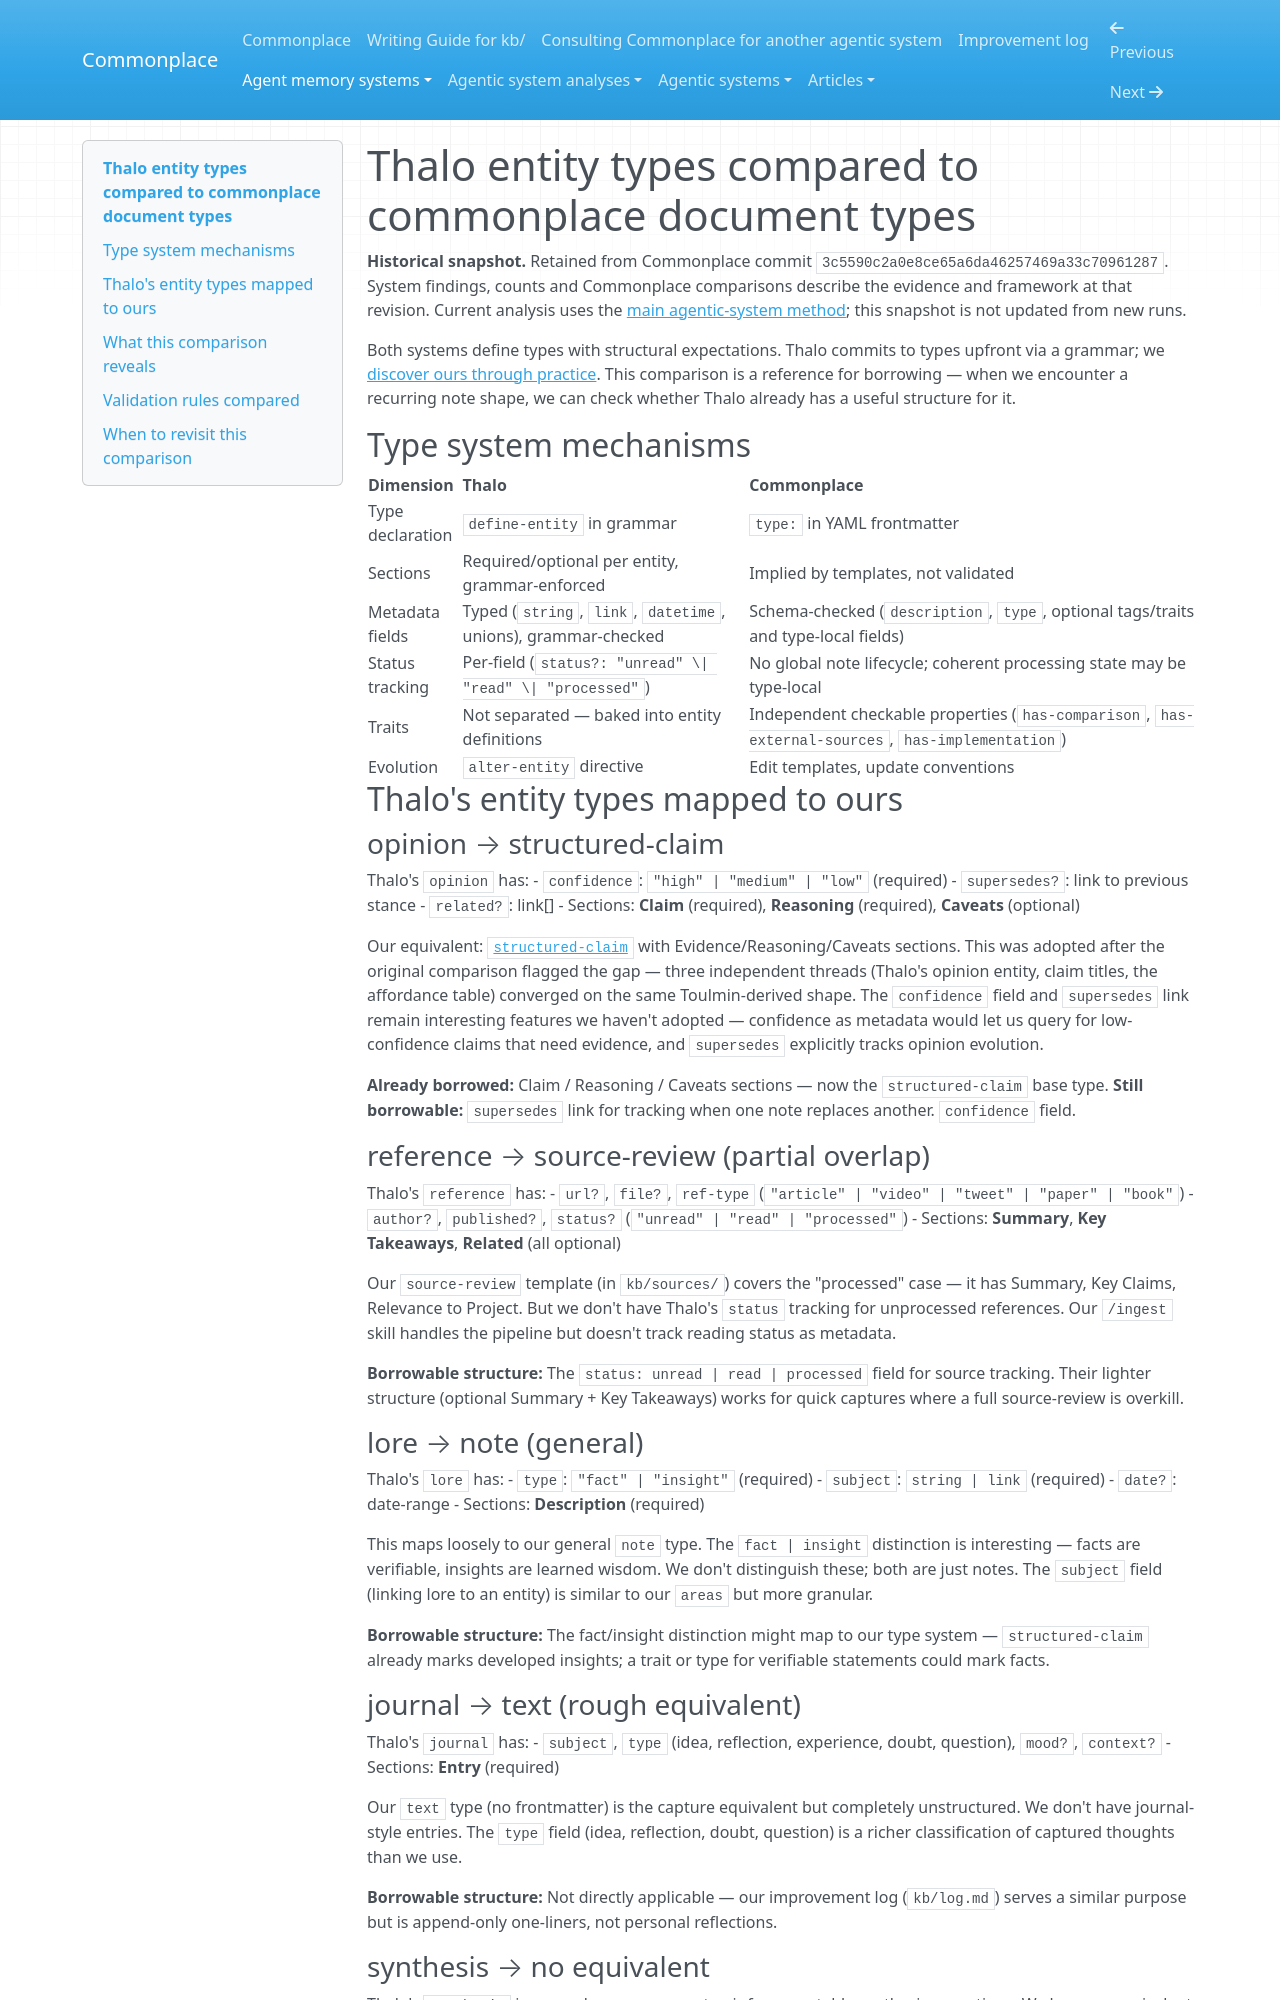

repository: zby/commonplace · page: agent-memory-systems/thalo-type-comparison/index.html · generator: mkdocs

---
description: Reference for borrowing recurring note shapes from Thalo — their entity types (opinion, reference, lore, journal, synthesis) map onto our types with concrete gaps still open (supersedes links, source status tracking)
type: types/note.md
traits: [has-comparison]
---

# Thalo entity types compared to commonplace document types

**Historical snapshot.** Retained from Commonplace commit `3c5590c2a0e8ce65a6da46257469a33c70961287`. System findings, counts and Commonplace comparisons describe the evidence and framework at that revision. Current analysis uses the [main agentic-system method](../agentic-system-analyses/instructions/analyse-agentic-system/SKILL.md); this snapshot is not updated from new runs.

Both systems define types with structural expectations. Thalo commits to types upfront via a grammar; we [discover ours through practice](../theory/document-types-should-be-verifiable.md). This comparison is a reference for borrowing — when we encounter a recurring note shape, we can check whether Thalo already has a useful structure for it.

## Type system mechanisms

| Dimension | Thalo | Commonplace |
|-----------|-------|------|
| Type declaration | `define-entity` in grammar | `type:` in YAML frontmatter |
| Sections | Required/optional per entity, grammar-enforced | Implied by templates, not validated |
| Metadata fields | Typed (`string`, `link`, `datetime`, unions), grammar-checked | Schema-checked (`description`, `type`, optional tags/traits and type-local fields) |
| Status tracking | Per-field (`status?: "unread" \| "read" \| "processed"`) | No global note lifecycle; coherent processing state may be type-local |
| Traits | Not separated — baked into entity definitions | Independent checkable properties (`has-comparison`, `has-external-sources`, `has-implementation`) |
| Evolution | `alter-entity` directive | Edit templates, update conventions |

## Thalo's entity types mapped to ours

### opinion → structured-claim

Thalo's `opinion` has:
- `confidence`: `"high" | "medium" | "low"` (required)
- `supersedes?`: link to previous stance
- `related?`: link[]
- Sections: **Claim** (required), **Reasoning** (required), **Caveats** (optional)

Our equivalent: [`structured-claim`](../theory/an-assumption-worth-disputing-is-worth-stating.md) with Evidence/Reasoning/Caveats sections. This was adopted after the original comparison flagged the gap — three independent threads (Thalo's opinion entity, claim titles, the affordance table) converged on the same Toulmin-derived shape. The `confidence` field and `supersedes` link remain interesting features we haven't adopted — confidence as metadata would let us query for low-confidence claims that need evidence, and `supersedes` explicitly tracks opinion evolution.

**Already borrowed:** Claim / Reasoning / Caveats sections — now the `structured-claim` base type. **Still borrowable:** `supersedes` link for tracking when one note replaces another. `confidence` field.

### reference → source-review (partial overlap)

Thalo's `reference` has:
- `url?`, `file?`, `ref-type` (`"article" | "video" | "tweet" | "paper" | "book"`)
- `author?`, `published?`, `status?` (`"unread" | "read" | "processed"`)
- Sections: **Summary**, **Key Takeaways**, **Related** (all optional)

Our `source-review` template (in `kb/sources/`) covers the "processed" case — it has Summary, Key Claims, Relevance to Project. But we don't have Thalo's `status` tracking for unprocessed references. Our `/ingest` skill handles the pipeline but doesn't track reading status as metadata.

**Borrowable structure:** The `status: unread | read | processed` field for source tracking. Their lighter structure (optional Summary + Key Takeaways) works for quick captures where a full source-review is overkill.

### lore → note (general)

Thalo's `lore` has:
- `type`: `"fact" | "insight"` (required)
- `subject`: `string | link` (required)
- `date?`: date-range
- Sections: **Description** (required)

This maps loosely to our general `note` type. The `fact | insight` distinction is interesting — facts are verifiable, insights are learned wisdom. We don't distinguish these; both are just notes. The `subject` field (linking lore to an entity) is similar to our `areas` but more granular.

**Borrowable structure:** The fact/insight distinction might map to our type system — `structured-claim` already marks developed insights; a trait or type for verifiable statements could mark facts.

### journal → text (rough equivalent)

Thalo's `journal` has:
- `subject`, `type` (idea, reflection, experience, doubt, question), `mood?`, `context?`
- Sections: **Entry** (required)

Our `text` type (no frontmatter) is the capture equivalent but completely unstructured. We don't have journal-style entries. The `type` field (idea, reflection, doubt, question) is a richer classification of captured thoughts than we use.

**Borrowable structure:** Not directly applicable — our improvement log (`kb/log.md`) serves a similar purpose but is append-only one-liners, not personal reflections.
